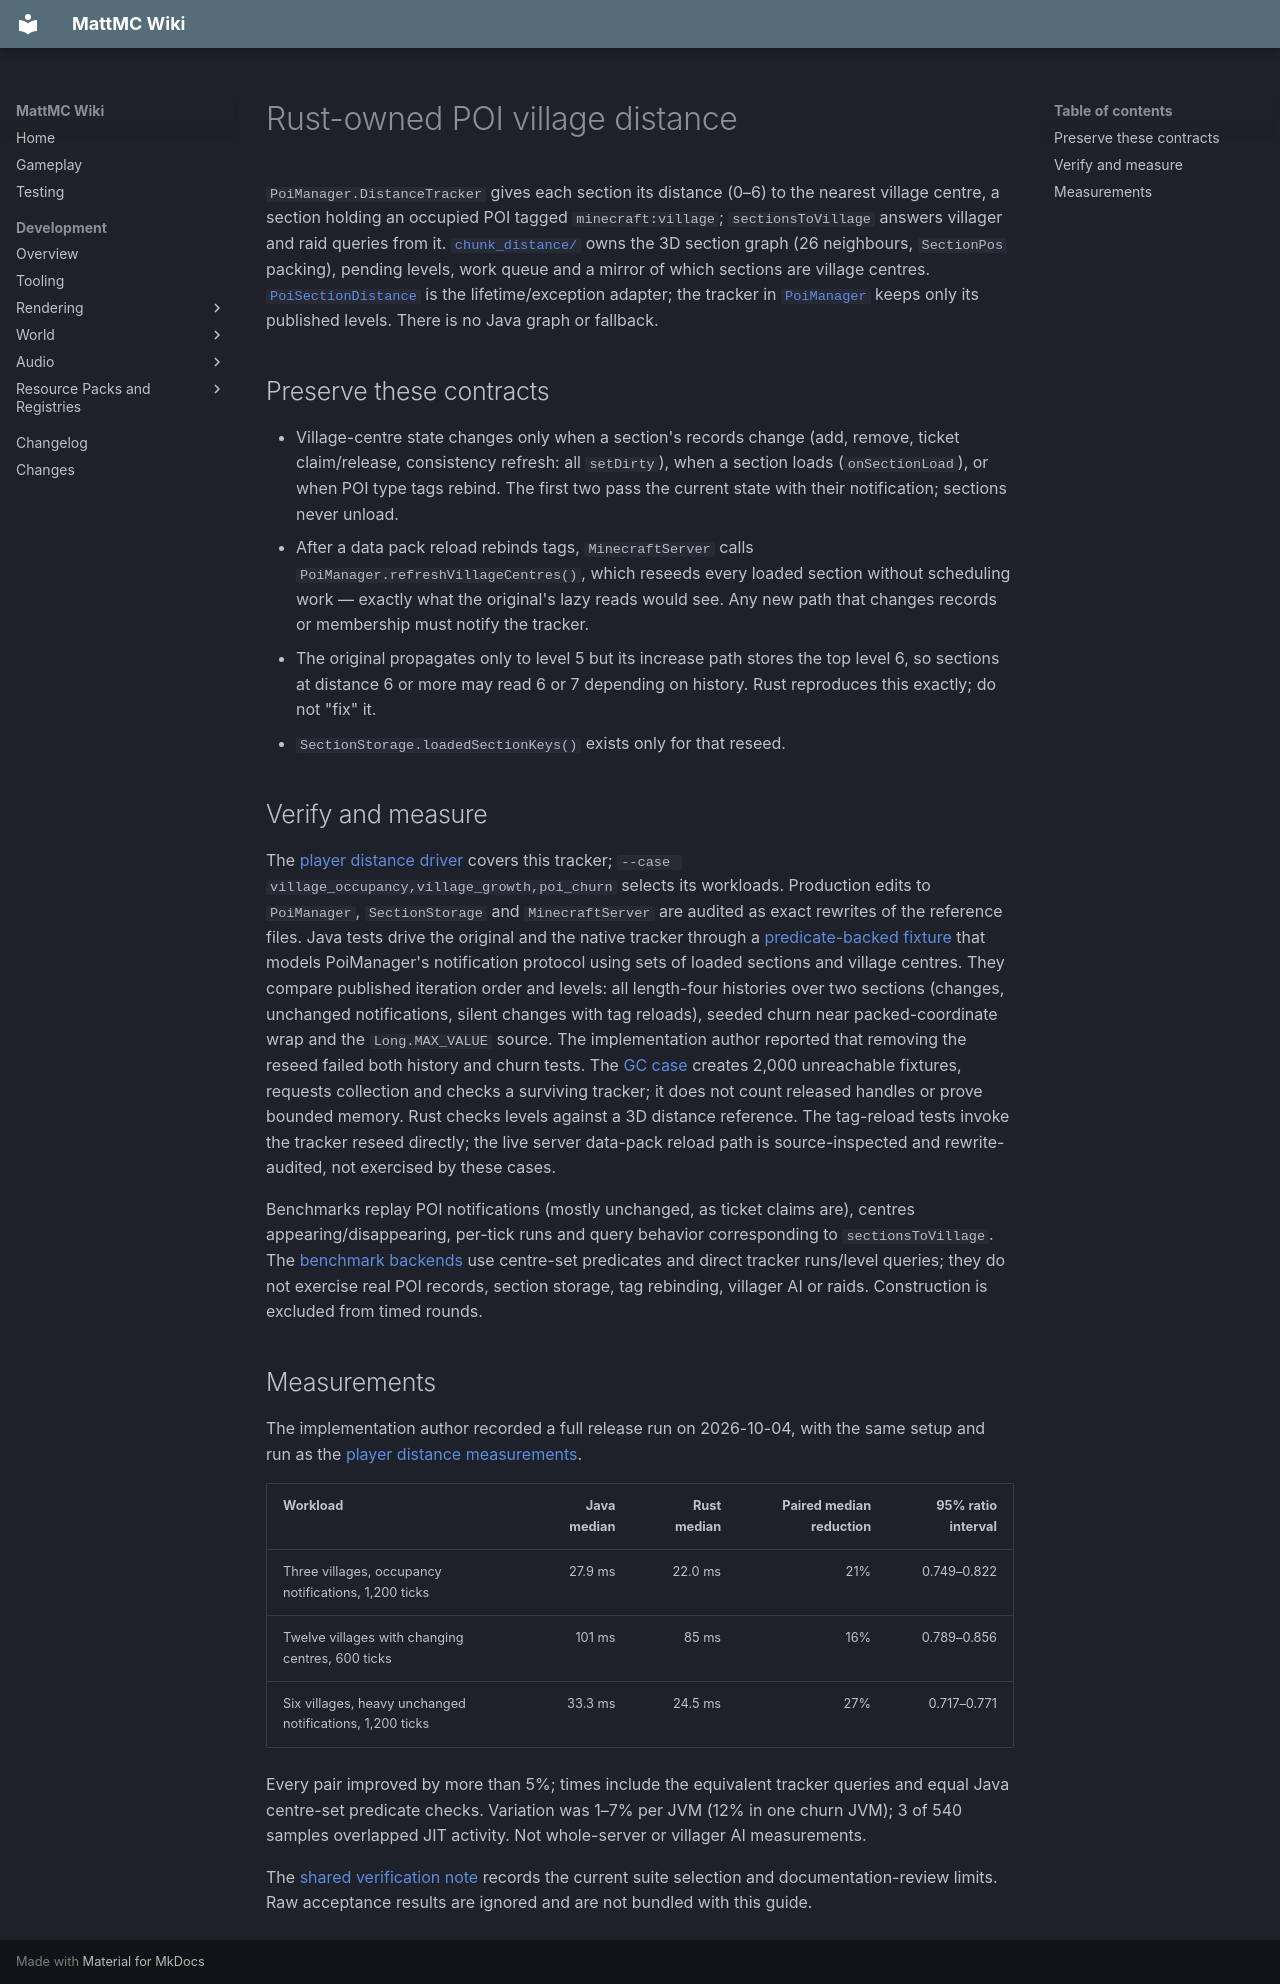

repository: HungLo2020/MattMC · page: development/world/chunk-loading/RUST-POI-DISTANCE/index.html · generator: mkdocs

# Rust-owned POI village distance

`PoiManager.DistanceTracker` gives each section its distance (0–6) to the
nearest village centre, a section holding an occupied POI tagged
`minecraft:village`; `sectionsToVillage` answers villager and raid queries
from it. [`chunk_distance/`](https://github.com/HungLo2020/MattMC/tree/master/src/main/rust/world/level/chunk_distance)
owns the 3D section graph (26 neighbours, `SectionPos` packing), pending
levels, work queue and a mirror of which sections are village centres.
[`PoiSectionDistance`](https://github.com/HungLo2020/MattMC/blob/master/src/main/java/net/minecraft/world/entity/ai/village/poi/PoiSectionDistance.java)
is the lifetime/exception adapter; the tracker in
[`PoiManager`](https://github.com/HungLo2020/MattMC/blob/master/src/main/java/net/minecraft/world/entity/ai/village/poi/PoiManager.java)
keeps only its published levels. There is no Java graph or fallback.

## Preserve these contracts

- Village-centre state changes only when a section's records change (add,
  remove, ticket claim/release, consistency refresh: all `setDirty`), when a
  section loads (`onSectionLoad`), or when POI type tags rebind. The first two
  pass the current state with their notification; sections never unload.
- After a data pack reload rebinds tags, `MinecraftServer` calls
  `PoiManager.refreshVillageCentres()`, which reseeds every loaded section
  without scheduling work — exactly what the original's lazy reads would see.
  Any new path that changes records or membership must notify the tracker.
- The original propagates only to level 5 but its increase path stores the top
  level 6, so sections at distance 6 or more may read 6 or 7 depending on
  history. Rust reproduces this exactly; do not "fix" it.
- `SectionStorage.loadedSectionKeys()` exists only for that reseed.

## Verify and measure

The [player distance driver](RUST-PLAYER-DISTANCE.md#verify-and-measure) covers
this tracker; `--case village_occupancy,village_growth,poi_churn` selects its
workloads. Production edits to `PoiManager`, `SectionStorage` and
`MinecraftServer` are audited as exact rewrites of the reference files.
Java tests drive the original and the native tracker through a
[predicate-backed fixture](https://github.com/HungLo2020/MattMC/blob/5218ac875eda9f2c4151ff1a97795f20f5f356cf/src/test/java/net/minecraft/world/entity/ai/village/poi/NativePoiDistanceTrackerTest.java#L22-L55)
that models PoiManager's notification protocol using sets of loaded sections
and village centres. They compare published iteration order and levels: all
length-four histories over two sections (changes, unchanged notifications,
silent changes with tag reloads), seeded churn near packed-coordinate wrap and
the `Long.MAX_VALUE` source. The implementation author reported that removing
the reseed failed both history and churn tests. The [GC case](https://github.com/HungLo2020/MattMC/blob/5218ac875eda9f2c4151ff1a97795f20f5f356cf/src/test/java/net/minecraft/world/entity/ai/village/poi/NativePoiDistanceTrackerTest.java#L156-L167)
creates 2,000 unreachable fixtures, requests collection and checks a surviving
tracker; it does not count released handles or prove bounded memory. Rust checks
levels against a 3D distance reference. The tag-reload tests invoke the tracker
reseed directly; the live server data-pack reload path is source-inspected and
rewrite-audited, not exercised by these cases.

Benchmarks replay POI notifications (mostly unchanged, as ticket claims are),
centres appearing/disappearing, per-tick runs and query behavior corresponding
to `sectionsToVillage`. The [benchmark backends](https://github.com/HungLo2020/MattMC/blob/5218ac875eda9f2c4151ff1a97795f20f5f356cf/src/test/java/net/minecraft/world/entity/ai/village/poi/PoiDistanceTrackerVerification.java#L23-L49)
use centre-set predicates and direct tracker runs/level queries; they do not
exercise real POI records, section storage, tag rebinding, villager AI or raids.
Construction is excluded from timed rounds.

## Measurements

The implementation author recorded a full release run on 2026-10-04, with the
same setup and run as the
[player distance measurements](RUST-PLAYER-DISTANCE.md#measurements).

| Workload | Java median | Rust median | Paired median reduction | 95% ratio interval |
|---|---:|---:|---:|---:|
| Three villages, occupancy notifications, 1,200 ticks | 27.9 ms | 22.0 ms | 21% | 0.749–0.822 |
| Twelve villages with changing centres, 600 ticks | 101 ms | 85 ms | 16% | 0.789–0.856 |
| Six villages, heavy unchanged notifications, 1,200 ticks | 33.3 ms | 24.5 ms | 27% | 0.717–0.771 |

Every pair improved by more than 5%; times include the equivalent tracker
queries and equal Java centre-set predicate checks. Variation was 1–7% per JVM (12% in
one churn JVM); 3 of 540 samples overlapped JIT activity. Not whole-server
or villager AI measurements.

The [shared verification note](RUST-PLAYER-DISTANCE.md#verify-and-measure) records
the current suite selection and documentation-review limits. Raw acceptance
results are ignored and are not bundled with this guide.
